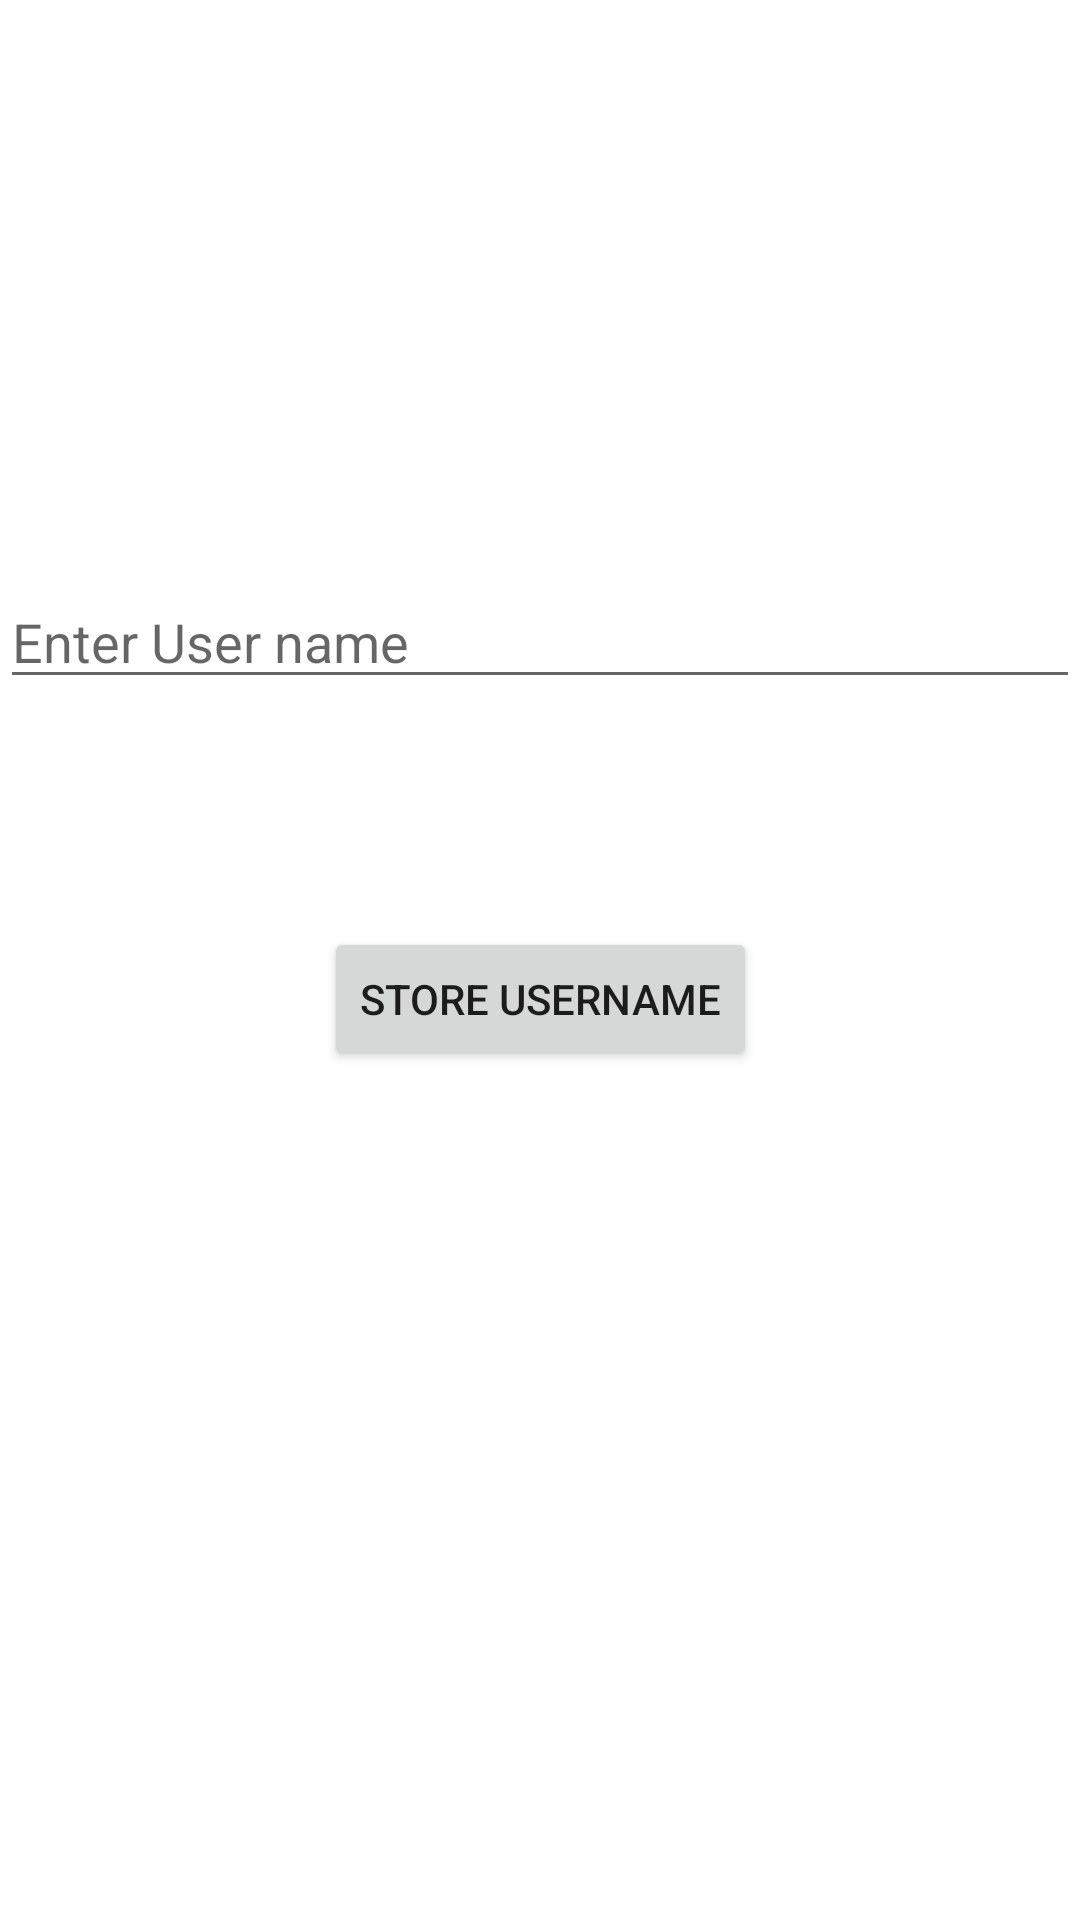

Write the Android layout XML for this screen, with the resource values it uses.
<!-- AndroidManifest.xml: application theme Theme.DataStoreYT -->
<!-- res/layout/activity_main.xml -->
<?xml version="1.0" encoding="utf-8"?>
<androidx.constraintlayout.widget.ConstraintLayout xmlns:android="http://schemas.android.com/apk/res/android"
    xmlns:app="http://schemas.android.com/apk/res-auto"
    xmlns:tools="http://schemas.android.com/tools"
    android:layout_width="match_parent"
    android:layout_height="match_parent"
    tools:context=".MainActivity">

    <EditText
        android:id="@+id/edUsername"
        android:layout_width="match_parent"
        android:layout_height="wrap_content"
        android:hint="Enter User name"
        app:layout_constraintBottom_toBottomOf="parent"
        app:layout_constraintEnd_toEndOf="parent"
        app:layout_constraintHorizontal_bias="0.0"
        app:layout_constraintStart_toStartOf="parent"
        app:layout_constraintTop_toTopOf="parent"
        app:layout_constraintVertical_bias="0.32" />

    <Button
        android:id="@+id/btn"
        android:layout_width="wrap_content"
        android:layout_height="wrap_content"
        android:layout_marginTop="76dp"
        android:text="Store Username"
        app:layout_constraintEnd_toEndOf="parent"
        app:layout_constraintStart_toStartOf="parent"
        app:layout_constraintTop_toBottomOf="@+id/edUsername" />


</androidx.constraintlayout.widget.ConstraintLayout>
<!-- resources referenced by this layout -->
<resources>
  <style name="Theme.DataStoreYT" parent="Theme.MaterialComponents.DayNight.DarkActionBar">
          
          <item name="colorPrimary">@color/purple_500</item>
          <item name="colorPrimaryVariant">@color/purple_700</item>
          <item name="colorOnPrimary">@color/white</item>
          
          <item name="colorSecondary">@color/teal_200</item>
          <item name="colorSecondaryVariant">@color/teal_700</item>
          <item name="colorOnSecondary">@color/black</item>
          
          <item name="android:statusBarColor" tools:targetApi="l">?attr/colorPrimaryVariant</item>
          
      </style>
  <!-- not gathered from this repository: default colours our renderer supplied (Android Studio template values) -->
  <color name="purple_500">#FF6200EE</color>
  <color name="purple_700">#FF3700B3</color>
  <color name="teal_200">#FF03DAC5</color>
  <color name="teal_700">#FF018786</color>
  <color name="black">#FF000000</color>
  <color name="white">#FFFFFFFF</color>
</resources>
